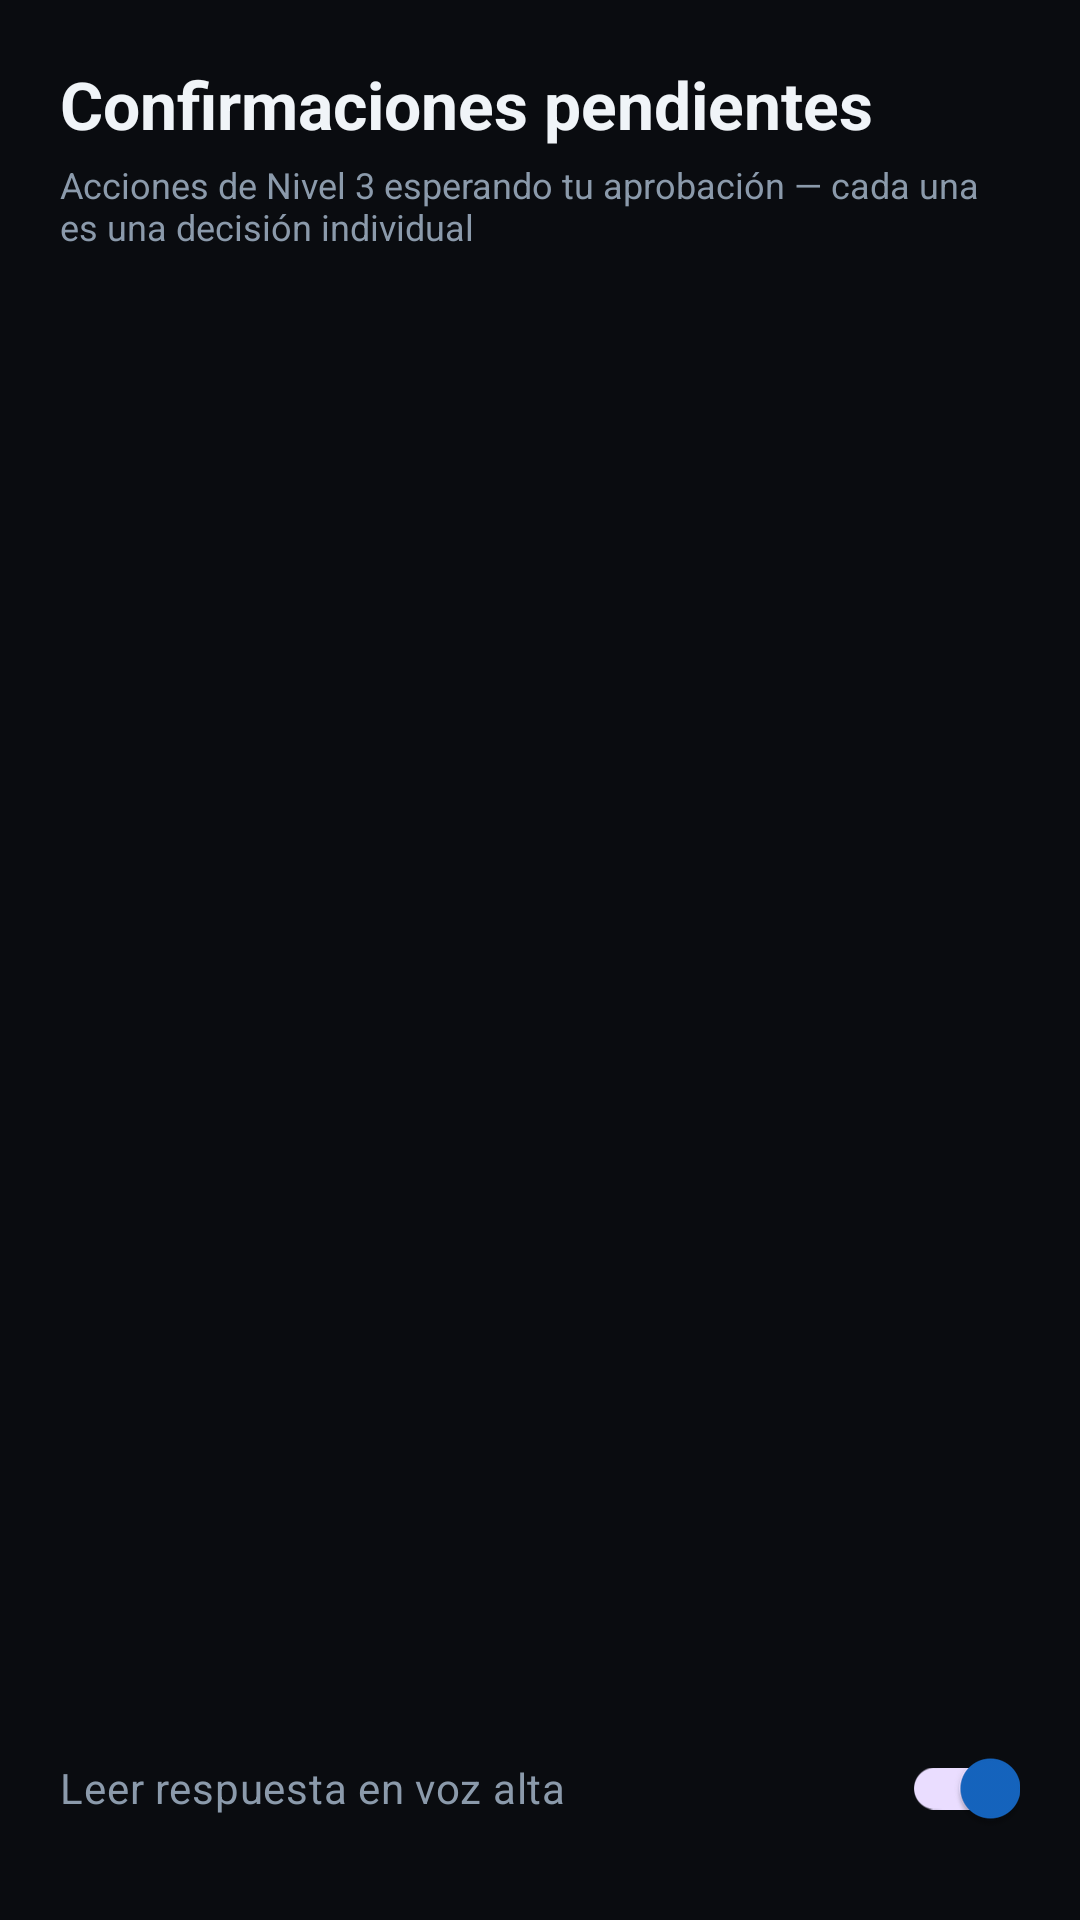

Here is an Android app screen rendered from its layout file. Give the layout XML and the strings, colors and styles it references.
<!-- AndroidManifest.xml: application theme Theme.SierraVoice -->
<!-- res/layout/activity_confirmaciones.xml -->
<?xml version="1.0" encoding="utf-8"?>
<LinearLayout xmlns:android="http://schemas.android.com/apk/res/android"
    xmlns:tools="http://schemas.android.com/tools"
    android:layout_width="match_parent"
    android:layout_height="match_parent"
    android:background="@color/sierra_bg"
    android:orientation="vertical"
    android:padding="20dp"
    tools:context=".ConfirmacionesActivity">

    <TextView
        android:layout_width="wrap_content"
        android:layout_height="wrap_content"
        android:layout_marginBottom="4dp"
        android:text="@string/confirmaciones_title"
        android:textColor="@color/sierra_text_primary"
        android:textSize="22sp"
        android:textStyle="bold" />

    <TextView
        android:layout_width="wrap_content"
        android:layout_height="wrap_content"
        android:layout_marginBottom="16dp"
        android:text="@string/confirmaciones_subtitle"
        android:textColor="@color/sierra_text_secondary"
        android:textSize="12sp" />

    <TextView
        android:id="@+id/emptyStateTextView"
        android:layout_width="match_parent"
        android:layout_height="wrap_content"
        android:layout_marginTop="40dp"
        android:gravity="center"
        android:text="@string/confirmaciones_vacio"
        android:textColor="@color/sierra_text_secondary"
        android:textSize="14sp"
        android:visibility="gone" />

    <androidx.recyclerview.widget.RecyclerView
        android:id="@+id/confirmacionesRecyclerView"
        android:layout_width="match_parent"
        android:layout_height="0dp"
        android:layout_weight="1"
        android:clipToPadding="false" />

    <com.google.android.material.switchmaterial.SwitchMaterial
        android:id="@+id/leerSwitch"
        android:layout_width="match_parent"
        android:layout_height="wrap_content"
        android:layout_marginTop="8dp"
        android:checked="true"
        android:text="@string/switch_leer_respuesta"
        android:textColor="@color/sierra_text_secondary" />

</LinearLayout>
<!-- resources referenced by this layout -->
<resources>
  <color name="sierra_bg">#0A0C10</color>
  <color name="sierra_text_primary">#F0F4F8</color>
  <color name="sierra_text_secondary">#8B9AAB</color>
  <string name="confirmaciones_subtitle">Acciones de Nivel 3 esperando tu aprobación — cada una es una decisión individual</string>
  <string name="confirmaciones_title">Confirmaciones pendientes</string>
  <string name="confirmaciones_vacio">No hay confirmaciones pendientes</string>
  <string name="switch_leer_respuesta">Leer respuesta en voz alta</string>
  <style name="Theme.SierraVoice" parent="Theme.Material3.DayNight.NoActionBar">
          <item name="colorPrimary">@color/sierra_primary</item>
          <item name="colorPrimaryDark">@color/sierra_primary_dark</item>
          <item name="colorAccent">@color/sierra_accent</item>
          <item name="android:statusBarColor" tools:targetApi="l">@color/sierra_bg</item>
          <item name="android:windowBackground">@color/sierra_bg</item>
      </style>
  <color name="sierra_primary">#1565C0</color>
  <color name="sierra_primary_dark">#0D47A1</color>
  <color name="sierra_accent">#00E5FF</color>
</resources>
